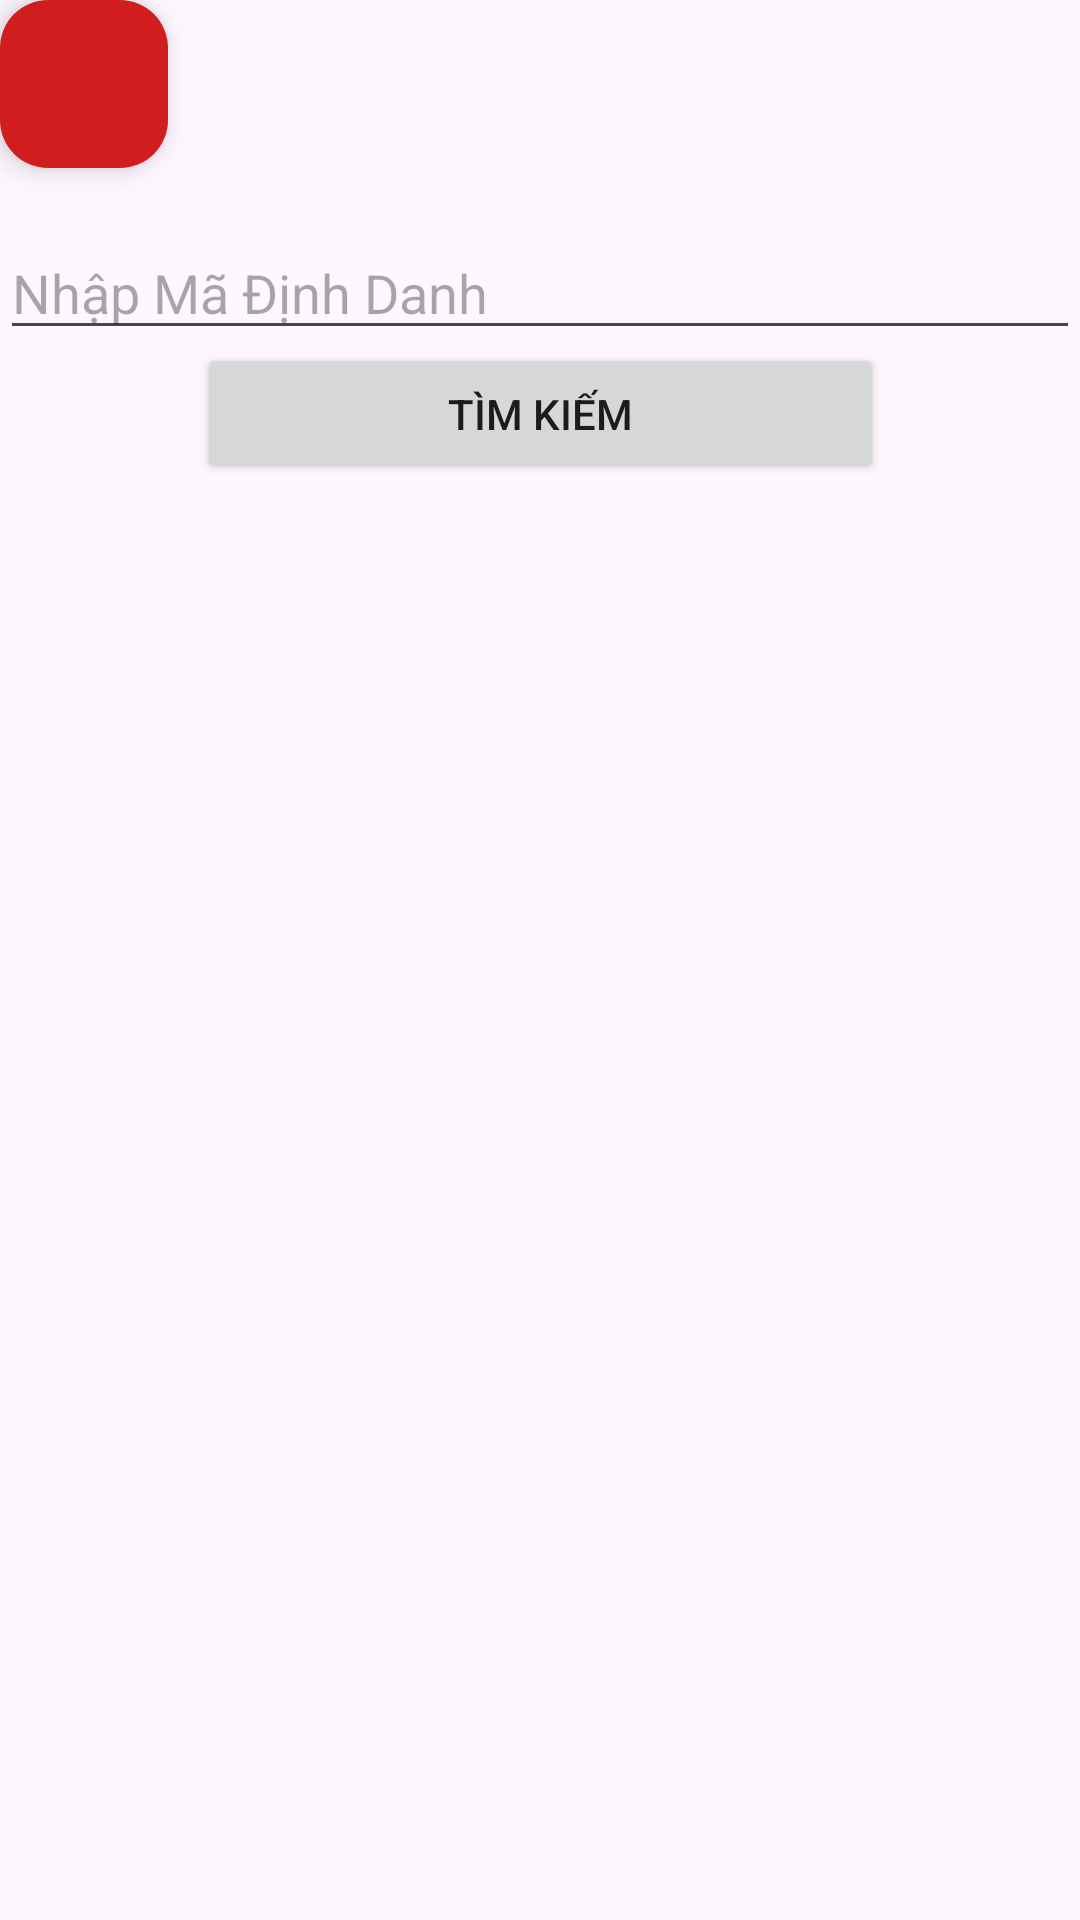

Reconstruct the res/layout file that produces this screen, plus the resources it refers to.
<!-- AndroidManifest.xml: application theme Theme.DoAn_SanPham_Qr -->
<!-- res/layout/activity_search_user.xml -->
<?xml version="1.0" encoding="utf-8"?>
<androidx.constraintlayout.widget.ConstraintLayout xmlns:android="http://schemas.android.com/apk/res/android"
    xmlns:app="http://schemas.android.com/apk/res-auto"
    xmlns:tools="http://schemas.android.com/tools"
    android:id="@+id/main"
    android:layout_width="match_parent"
    android:layout_height="match_parent"
    tools:context=".SearchUserActivity">

    <ImageView
        android:id="@+id/imageView2"
        android:layout_width="match_parent"
        android:layout_height="match_parent"
        android:scaleType="centerCrop"
        app:layout_constraintBottom_toBottomOf="parent"
        app:layout_constraintEnd_toEndOf="parent"
        app:layout_constraintStart_toStartOf="parent"
        app:layout_constraintTop_toTopOf="parent"
        app:srcCompat="@drawable/bakgrods" />

    <EditText
        android:id="@+id/edtMaDinhDanh"
        android:layout_width="match_parent"
        android:layout_height="wrap_content"
        android:hint="Nhập Mã Định Danh"
        android:inputType="number"
        app:layout_constraintBottom_toBottomOf="parent"
        app:layout_constraintEnd_toEndOf="parent"
        app:layout_constraintHorizontal_bias="0.0"
        app:layout_constraintStart_toStartOf="parent"
        app:layout_constraintTop_toTopOf="parent"
        app:layout_constraintVertical_bias="0.126" />

    <Button
        android:id="@+id/btnTimKiem"
        android:layout_width="229dp"
        android:layout_height="47dp"
        android:text="Tìm Kiếm"
        app:layout_constraintBottom_toBottomOf="parent"
        app:layout_constraintEnd_toEndOf="parent"
        app:layout_constraintStart_toStartOf="parent"
        app:layout_constraintTop_toTopOf="parent"
        app:layout_constraintVertical_bias="0.193" />

    <TextView
        android:id="@+id/tvThongTinNguoiDung"
        android:layout_width="match_parent"
        android:layout_height="wrap_content"
        android:paddingTop="16dp"
        app:layout_constraintBottom_toBottomOf="parent"
        app:layout_constraintEnd_toEndOf="parent"
        app:layout_constraintHorizontal_bias="0.0"
        app:layout_constraintStart_toStartOf="parent"
        app:layout_constraintTop_toTopOf="parent"
        app:layout_constraintVertical_bias="0.281" />

    <ListView
        android:id="@+id/lvLichSuThayDoi"
        android:layout_width="wrap_content"
        android:layout_height="362dp"
        app:layout_constraintBottom_toBottomOf="parent"
        app:layout_constraintEnd_toEndOf="parent"
        app:layout_constraintHorizontal_bias="1.0"
        app:layout_constraintStart_toStartOf="parent"
        app:layout_constraintTop_toTopOf="parent"
        app:layout_constraintVertical_bias="1.0" />

    <com.google.android.material.floatingactionbutton.FloatingActionButton
        android:id="@+id/closen"
        android:layout_width="wrap_content"
        android:layout_height="wrap_content"
        android:clickable="true"
        app:backgroundTint="#D11D1D"
        app:layout_constraintEnd_toEndOf="parent"
        app:layout_constraintHorizontal_bias="0.0"
        app:layout_constraintStart_toStartOf="parent"
        app:layout_constraintTop_toTopOf="parent"
        app:srcCompat="@drawable/baseline_close_24" />


</androidx.constraintlayout.widget.ConstraintLayout>
<!-- resources referenced by this layout -->
<resources>
  <style name="Theme.DoAn_SanPham_Qr" parent="Base.Theme.DoAn_SanPham_Qr" />
  <style name="Base.Theme.DoAn_SanPham_Qr" parent="Theme.Material3.DayNight.NoActionBar">
          
          
      </style>
</resources>
